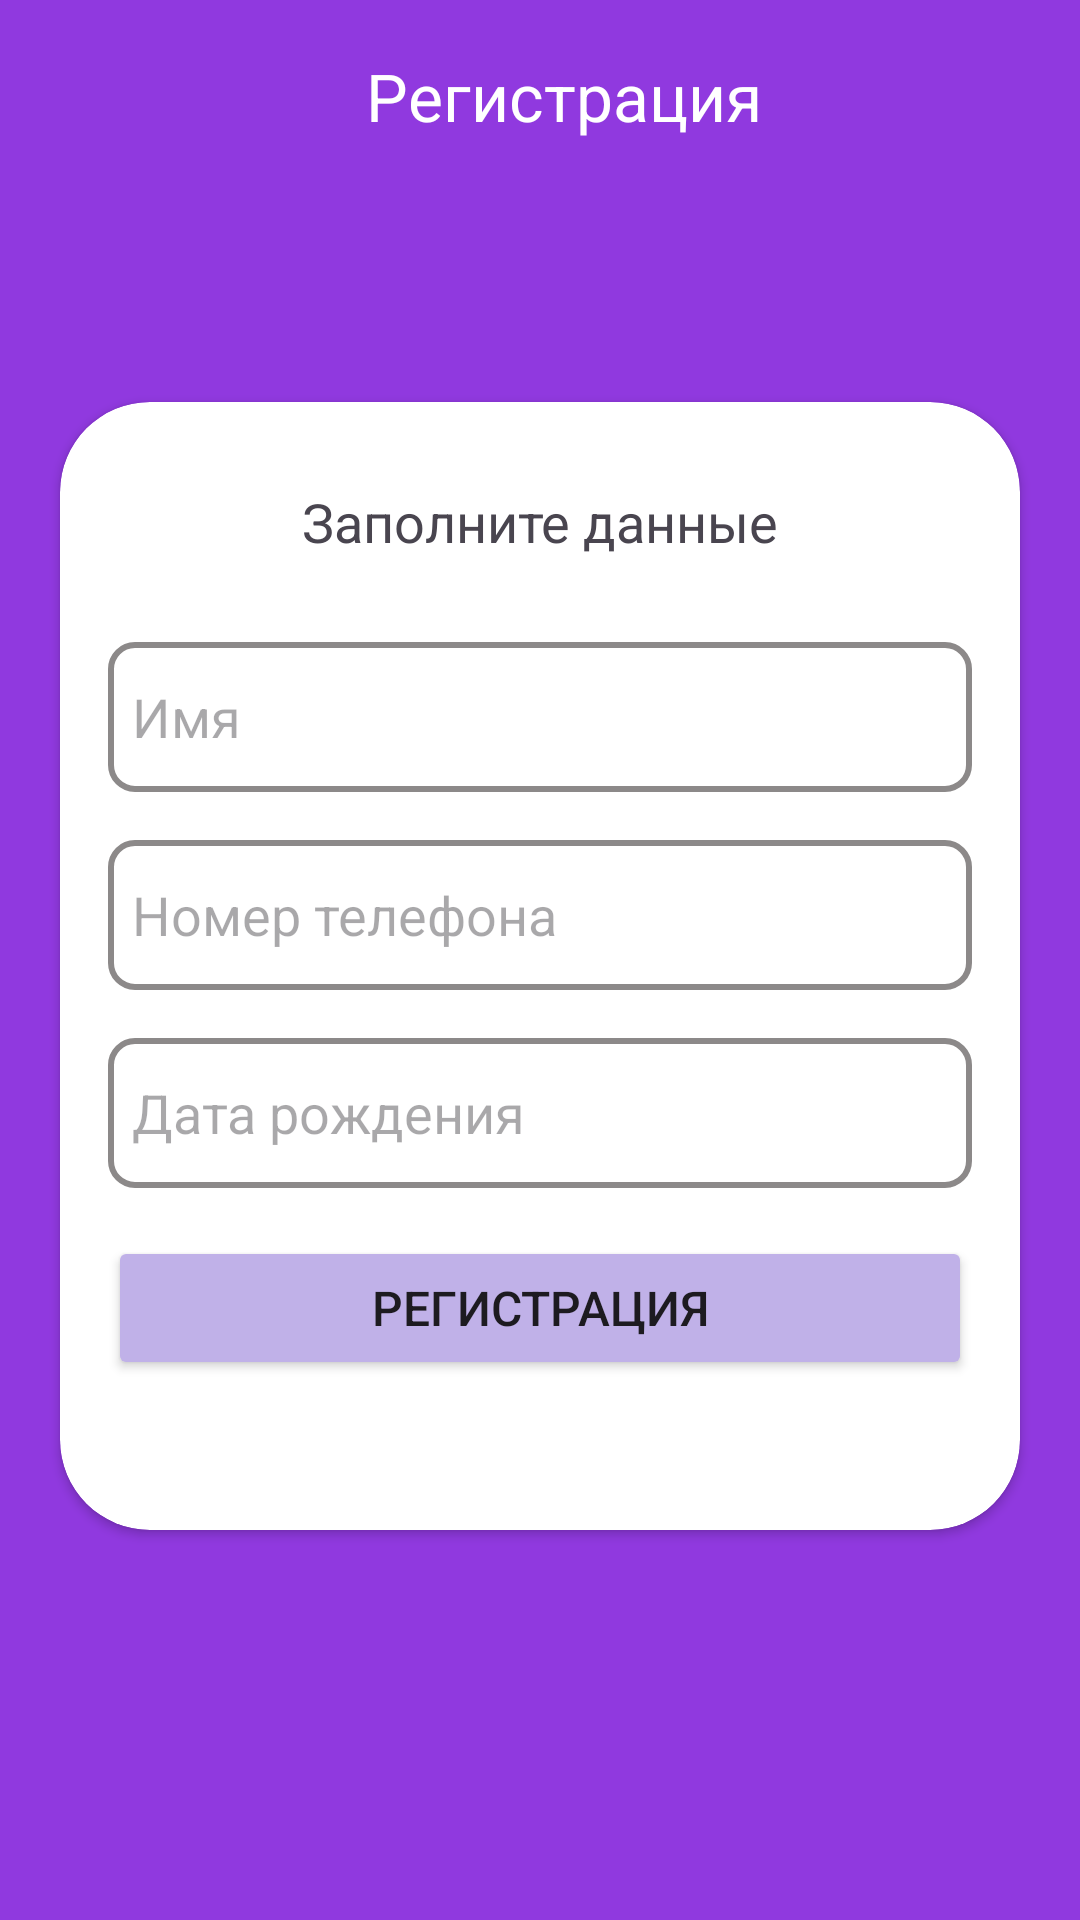

Produce the Android XML layout that renders to this screen, including the resource entries it uses.
<!-- AndroidManifest.xml: application theme Theme.Credit_Aggregator -->
<!-- res/layout/fragment_registration.xml -->
<?xml version="1.0" encoding="utf-8"?>
<androidx.constraintlayout.widget.ConstraintLayout xmlns:android="http://schemas.android.com/apk/res/android"
    xmlns:app="http://schemas.android.com/apk/res-auto"
    xmlns:tools="http://schemas.android.com/tools"
    android:layout_width="match_parent"
    android:layout_height="match_parent"

    android:background="#9039DF">

    <androidx.appcompat.widget.Toolbar
        android:id="@+id/toolbar"
        android:layout_width="wrap_content"
        android:layout_height="?attr/actionBarSize"
        app:layout_constraintEnd_toEndOf="parent"
        app:layout_constraintStart_toStartOf="parent"
        app:layout_constraintTop_toTopOf="parent"

        app:title="Регистрация"
        app:titleTextColor="@color/white" />

    <androidx.cardview.widget.CardView
        android:id="@+id/cardView"
        android:layout_width="match_parent"
        android:layout_height="wrap_content"
        android:layout_marginStart="20dp"
        android:layout_marginTop="70dp"
        android:layout_marginEnd="20dp"

        android:layout_marginBottom="120dp"
        app:cardCornerRadius="30dp"


        app:layout_constraintEnd_toEndOf="parent"
        app:layout_constraintStart_toStartOf="parent"
        app:layout_constraintTop_toBottomOf="@+id/toolbar">


        <androidx.constraintlayout.widget.ConstraintLayout
            android:layout_width="match_parent"
            android:layout_height="match_parent">

            <TextView
                android:id="@+id/textView"
                android:layout_width="match_parent"

                android:layout_height="40dp"
                android:text="Заполните данные"

                android:textSize="18sp"
                app:layout_constraintEnd_toEndOf="parent"
                app:layout_constraintStart_toStartOf="parent"
                app:layout_constraintTop_toTopOf="parent"

                android:layout_marginTop="20dp"

                android:gravity="center"/>

            <EditText
                android:id="@+id/userName"
                android:layout_width="match_parent"
                android:layout_height="50dp"

                android:layout_marginTop="20dp"
                android:layout_marginEnd="16dp"
                android:layout_marginStart="16dp"


                android:background="@drawable/edittext_shape"
                android:hint="Имя"
                android:padding="8dp"
                app:layout_constraintTop_toBottomOf="@+id/textView"
                tools:layout_editor_absoluteX="16dp" />

            <EditText
                android:id="@+id/userPhoneNumber"
                android:layout_width="match_parent"
                android:layout_height="50dp"

                android:layout_margin="16dp"
                android:background="@drawable/edittext_shape"
                android:padding="8dp"

                android:ems="10"
                android:inputType="phone"

                android:hint="Номер телефона"

                app:layout_constraintTop_toBottomOf="@+id/userName" />

            <EditText
                android:id="@+id/etBirthDate"
                android:layout_width="match_parent"
                android:layout_height="50dp"
                android:layout_margin="16dp"
                android:clickable="true"
                android:focusable="false"
                android:hint="Дата рождения"

                android:background="@drawable/edittext_shape"
                android:padding="8dp"

                app:layout_constraintTop_toBottomOf="@+id/userPhoneNumber" />

            <View
                android:layout_width="match_parent"
                android:layout_height="50dp"
                app:layout_constraintBottom_toBottomOf="parent"
                app:layout_constraintEnd_toEndOf="parent"
                app:layout_constraintStart_toStartOf="parent"
                app:layout_constraintTop_toBottomOf="@+id/buttonRegistration" />

            <Button
                android:id="@+id/buttonRegistration"
                android:layout_width="match_parent"
                android:layout_height="wrap_content"
                app:layout_constraintEnd_toEndOf="parent"
                app:layout_constraintStart_toStartOf="parent"
                app:layout_constraintTop_toBottomOf="@+id/etBirthDate"

                android:layout_margin="16dp"
                android:backgroundTint="#C0B1E8"

                android:text="Регистрация"
                android:textSize="16sp"/>

        </androidx.constraintlayout.widget.ConstraintLayout>


    </androidx.cardview.widget.CardView>

    <ImageView
        android:layout_width="150dp"
        android:layout_height="150dp"
        android:src="@drawable/logo"
        app:layout_constraintBottom_toBottomOf="parent"
        app:layout_constraintEnd_toEndOf="parent"
        app:layout_constraintStart_toStartOf="parent"

        android:layout_marginBottom="-25dp"/>




</androidx.constraintlayout.widget.ConstraintLayout>
<!-- resources referenced by this layout -->
<resources>
  <!-- drawable edittext_shape (drawable) -->
  <shape xmlns:android="http://schemas.android.com/apk/res/android"
      android:shape="rectangle">
  
      
      <solid android:color="@android:color/transparent" />
  
      
      <stroke
          android:width="2dp"
          android:color="#8C8989" /> 
  
      
      <corners android:radius="8dp" />
  </shape>
  <style name="Theme.Credit_Aggregator" parent="Base.Theme.Credit_Aggregator" />
  <style name="Base.Theme.Credit_Aggregator" parent="Theme.Material3.DayNight.NoActionBar">
          
          
      </style>
  <!-- not gathered from this repository: default colours our renderer supplied (Android Studio template values) -->
  <color name="white">#FFFFFFFF</color>
</resources>
